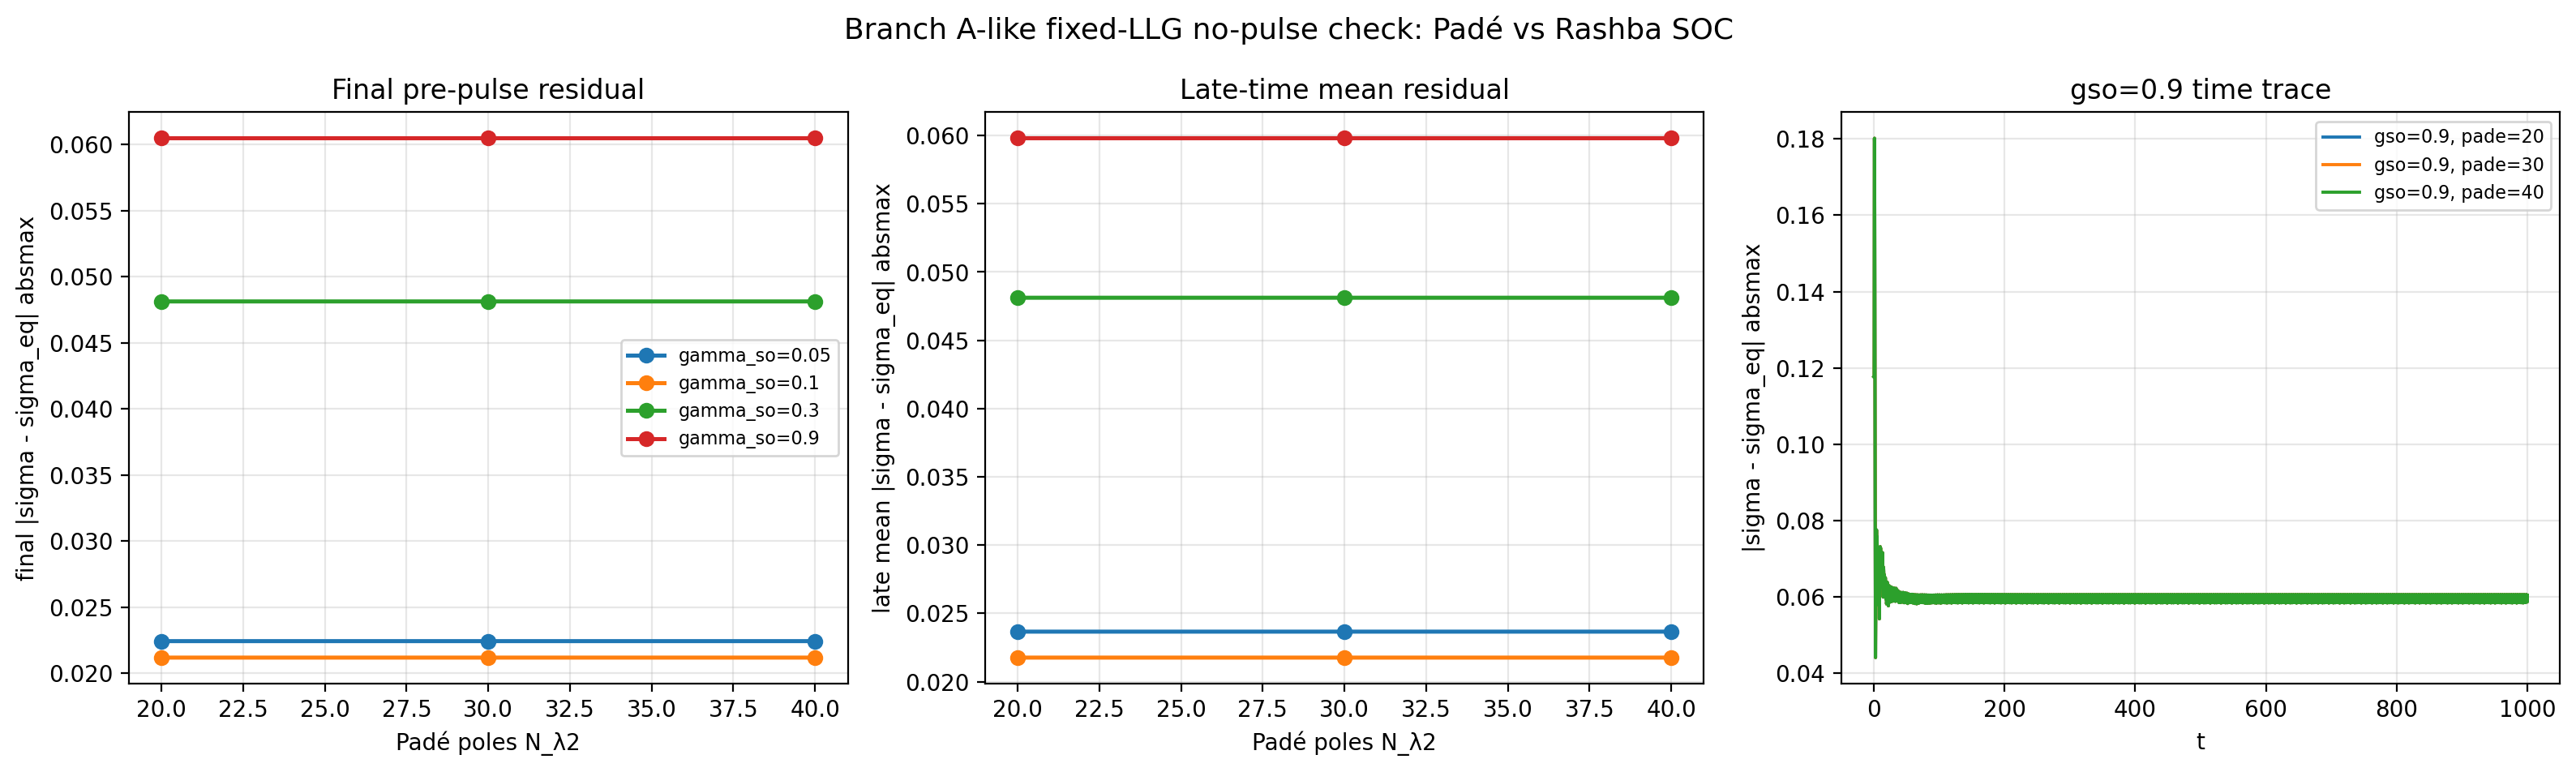

Source data for this figure (header and first rows):
run_id	status	results_dir	branch_reference_run_id	probe_mode	static_spin_texture	lead_bias_forced_zero	gamma_so	rhoeq_pade_poles	j_sd	j_ex	j_ani	damping	pulse_start	pulse_width	rhoeq_trace_real	rhoeq_trace_imag	rhoeq_sigma_eq_absmax_static	final_sigma_delta_absmax	tail10_first_sigma_delta_absmax	late_sigma_delta_absmax_max	late_sigma_delta_absmax_min	t_final	max_sigma_delta_abs
brancha_fixedllg_gso0p05_pade20	done	/home/jalil/jalil_codes/Projects_2026/Dr…	goal6_A_main_0003	brancha_fixed_llg_no_pulse_rhoeq_pade_so…	True	True	0.05	20	0.3	-0.02	0.03	0.3	1000	1000	4	0.0	0.1338	0.02242	0.02496	0.02496	0.02242	1000	0.1338
brancha_fixedllg_gso0p05_pade30	done	/home/jalil/jalil_codes/Projects_2026/Dr…	goal6_A_main_0003	brancha_fixed_llg_no_pulse_rhoeq_pade_so…	True	True	0.05	30	0.3	-0.02	0.03	0.3	1000	1000	4	0.0	0.1338	0.02242	0.02496	0.02496	0.02242	1000	0.1338
brancha_fixedllg_gso0p05_pade40	done	/home/jalil/jalil_codes/Projects_2026/Dr…	goal6_A_main_0003	brancha_fixed_llg_no_pulse_rhoeq_pade_so…	True	True	0.05	40	0.3	-0.02	0.03	0.3	1000	1000	4	0.0	0.1338	0.02242	0.02496	0.02496	0.02242	1000	0.1338
brancha_fixedllg_gso0p1_pade20	done	/home/jalil/jalil_codes/Projects_2026/Dr…	goal6_A_main_0003	brancha_fixed_llg_no_pulse_rhoeq_pade_so…	True	True	0.1	20	0.3	-0.02	0.03	0.3	1000	1000	4	0.0	0.1337	0.02117	0.02236	0.02236	0.02117	1000	0.1337
brancha_fixedllg_gso0p1_pade30	done	/home/jalil/jalil_codes/Projects_2026/Dr…	goal6_A_main_0003	brancha_fixed_llg_no_pulse_rhoeq_pade_so…	True	True	0.1	30	0.3	-0.02	0.03	0.3	1000	1000	4	0.0	0.1337	0.02117	0.02236	0.02236	0.02117	1000	0.1337
brancha_fixedllg_gso0p1_pade40	done	/home/jalil/jalil_codes/Projects_2026/Dr…	goal6_A_main_0003	brancha_fixed_llg_no_pulse_rhoeq_pade_so…	True	True	0.1	40	0.3	-0.02	0.03	0.3	1000	1000	4	0.0	0.1337	0.02117	0.02236	0.02236	0.02117	1000	0.1337
brancha_fixedllg_gso0p3_pade20	done	/home/jalil/jalil_codes/Projects_2026/Dr…	goal6_A_main_0003	brancha_fixed_llg_no_pulse_rhoeq_pade_so…	True	True	0.3	20	0.3	-0.02	0.03	0.3	1000	1000	4	0.0	0.1318	0.04812	0.04812	0.04812	0.04812	1000	0.1318
brancha_fixedllg_gso0p3_pade30	done	/home/jalil/jalil_codes/Projects_2026/Dr…	goal6_A_main_0003	brancha_fixed_llg_no_pulse_rhoeq_pade_so…	True	True	0.3	30	0.3	-0.02	0.03	0.3	1000	1000	4	0.0	0.1318	0.04812	0.04812	0.04812	0.04812	1000	0.1318
brancha_fixedllg_gso0p3_pade40	done	/home/jalil/jalil_codes/Projects_2026/Dr…	goal6_A_main_0003	brancha_fixed_llg_no_pulse_rhoeq_pade_so…	True	True	0.3	40	0.3	-0.02	0.03	0.3	1000	1000	4	0.0	0.1318	0.04812	0.04812	0.04812	0.04812	1000	0.1318
brancha_fixedllg_gso0p9_pade20	done	/home/jalil/jalil_codes/Projects_2026/Dr…	goal6_A_main_0003	brancha_fixed_llg_no_pulse_rhoeq_pade_so…	True	True	0.9	20	0.3	-0.02	0.03	0.3	1000	1000	4	0.0	0.1177	0.06047	0.05996	0.06057	0.05842	1000	0.1802
brancha_fixedllg_gso0p9_pade30	done	/home/jalil/jalil_codes/Projects_2026/Dr…	goal6_A_main_0003	brancha_fixed_llg_no_pulse_rhoeq_pade_so…	True	True	0.9	30	0.3	-0.02	0.03	0.3	1000	1000	4	0.0	0.1177	0.06047	0.05996	0.06057	0.05842	1000	0.1802
brancha_fixedllg_gso0p9_pade40	done	/home/jalil/jalil_codes/Projects_2026/Dr…	goal6_A_main_0003	brancha_fixed_llg_no_pulse_rhoeq_pade_so…	True	True	0.9	40	0.3	-0.02	0.03	0.3	1000	1000	4	0.0	0.1177	0.06047	0.05996	0.06057	0.05842	1000	0.1802
